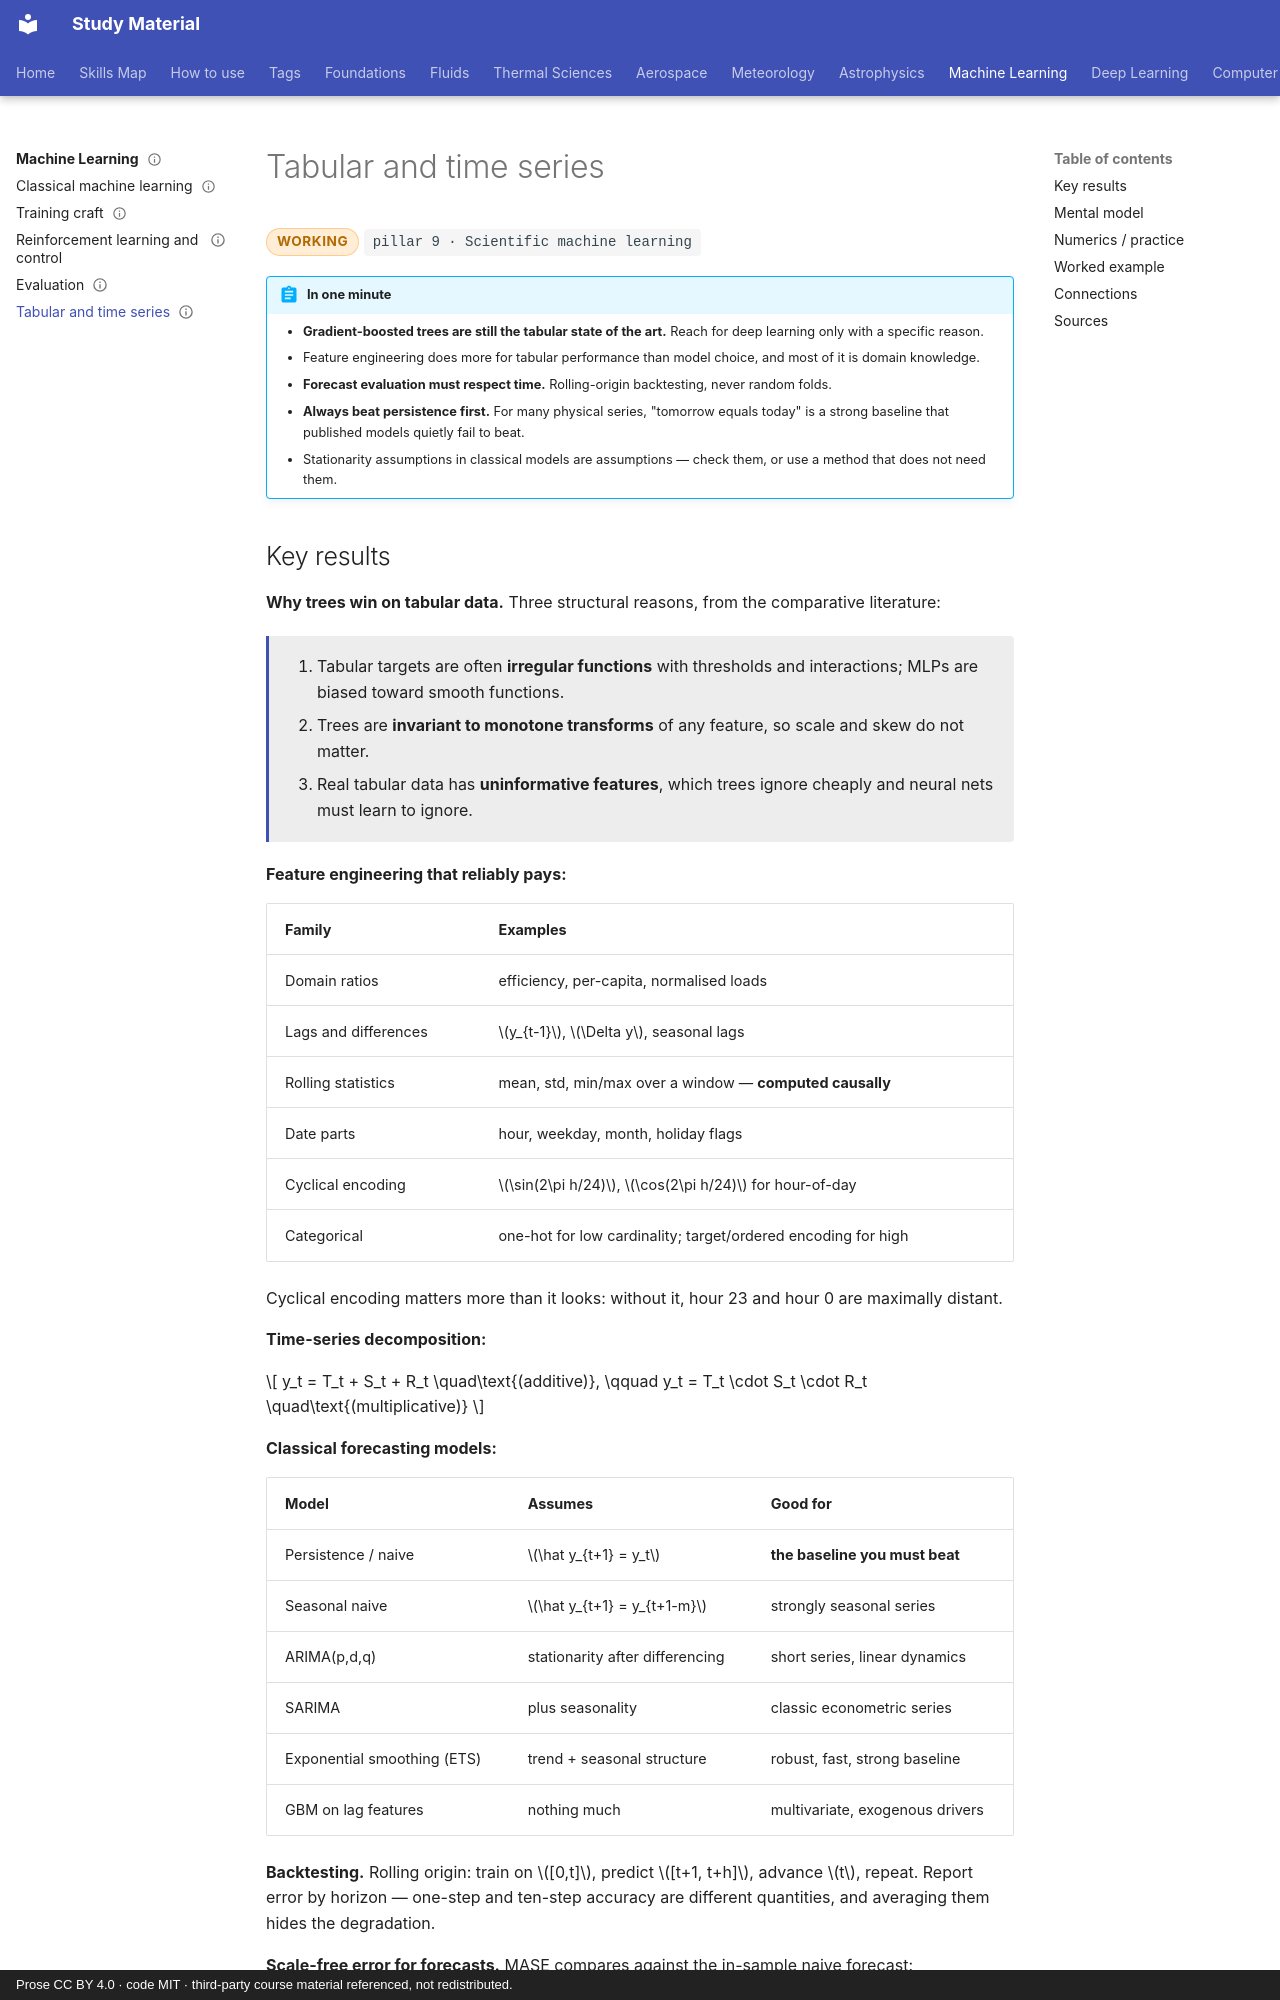

repository: pkjha-aero/StudyMaterial · page: ml/tabular-timeseries/index.html · generator: mkdocs · copyright: Prose CC BY 4.0 · code MIT · third-party course material referenced, not redistributed.

---
title: Tabular and time series
status: working
tags: [pillar-9, machine-learning, statistics, extrapolation]
updated: 2026-09-26
---

# Tabular and time series

<span class="status status-working">working</span>
<span class="pillar">pillar 9 &middot; Scientific machine learning</span>

!!! abstract "In one minute"
    - **Gradient-boosted trees are still the tabular state of the art.** Reach for deep learning only with a specific reason.
    - Feature engineering does more for tabular performance than model choice, and most of it is domain knowledge.
    - **Forecast evaluation must respect time.** Rolling-origin backtesting, never random folds.
    - **Always beat persistence first.** For many physical series, "tomorrow equals today" is a strong baseline that published models quietly fail to beat.
    - Stationarity assumptions in classical models are assumptions — check them, or use a method that does not need them.

## Key results

**Why trees win on tabular data.** Three structural reasons, from the comparative literature:

<div class="result" markdown>

1. Tabular targets are often **irregular functions** with thresholds and interactions; MLPs are biased toward smooth functions.
2. Trees are **invariant to monotone transforms** of any feature, so scale and skew do not matter.
3. Real tabular data has **uninformative features**, which trees ignore cheaply and neural nets must learn to ignore.

</div>

**Feature engineering that reliably pays:**

| Family | Examples |
|---|---|
| Domain ratios | efficiency, per-capita, normalised loads |
| Lags and differences | \(y_{t-1}\), \(\Delta y\), seasonal lags |
| Rolling statistics | mean, std, min/max over a window — **computed causally** |
| Date parts | hour, weekday, month, holiday flags |
| Cyclical encoding | \(\sin(2\pi h/24)\), \(\cos(2\pi h/24)\) for hour-of-day |
| Categorical | one-hot for low cardinality; target/ordered encoding for high |

Cyclical encoding matters more than it looks: without it, hour 23 and hour 0 are maximally distant.

**Time-series decomposition:**

\[
y_t = T_t + S_t + R_t \quad\text{(additive)},
\qquad
y_t = T_t \cdot S_t \cdot R_t \quad\text{(multiplicative)}
\]

**Classical forecasting models:**

| Model | Assumes | Good for |
|---|---|---|
| Persistence / naive | \(\hat y_{t+1} = y_t\) | **the baseline you must beat** |
| Seasonal naive | \(\hat y_{t+1} = y_{t+1-m}\) | strongly seasonal series |
| ARIMA(p,d,q) | stationarity after differencing | short series, linear dynamics |
| SARIMA | plus seasonality | classic econometric series |
| Exponential smoothing (ETS) | trend + seasonal structure | robust, fast, strong baseline |
| GBM on lag features | nothing much | multivariate, exogenous drivers |

**Backtesting.** Rolling origin: train on \([0,t]\), predict \([t+1, t+h]\), advance \(t\), repeat. Report error by horizon — one-step and ten-step accuracy are different quantities, and averaging them hides the degradation.

**Scale-free error for forecasts.** MASE compares against the in-sample naive forecast:

\[
\mathrm{MASE} = \frac{\frac{1}{h}\sum|y_t-\hat y_t|}{\frac{1}{n-m}\sum_{t=m+1}^{n}|y_t - y_{t-m}|}
\]

\(\mathrm{MASE}<1\) beats the naive forecast; \(\ge 1\) does not. It is interpretable across series in a way MAPE is not.
